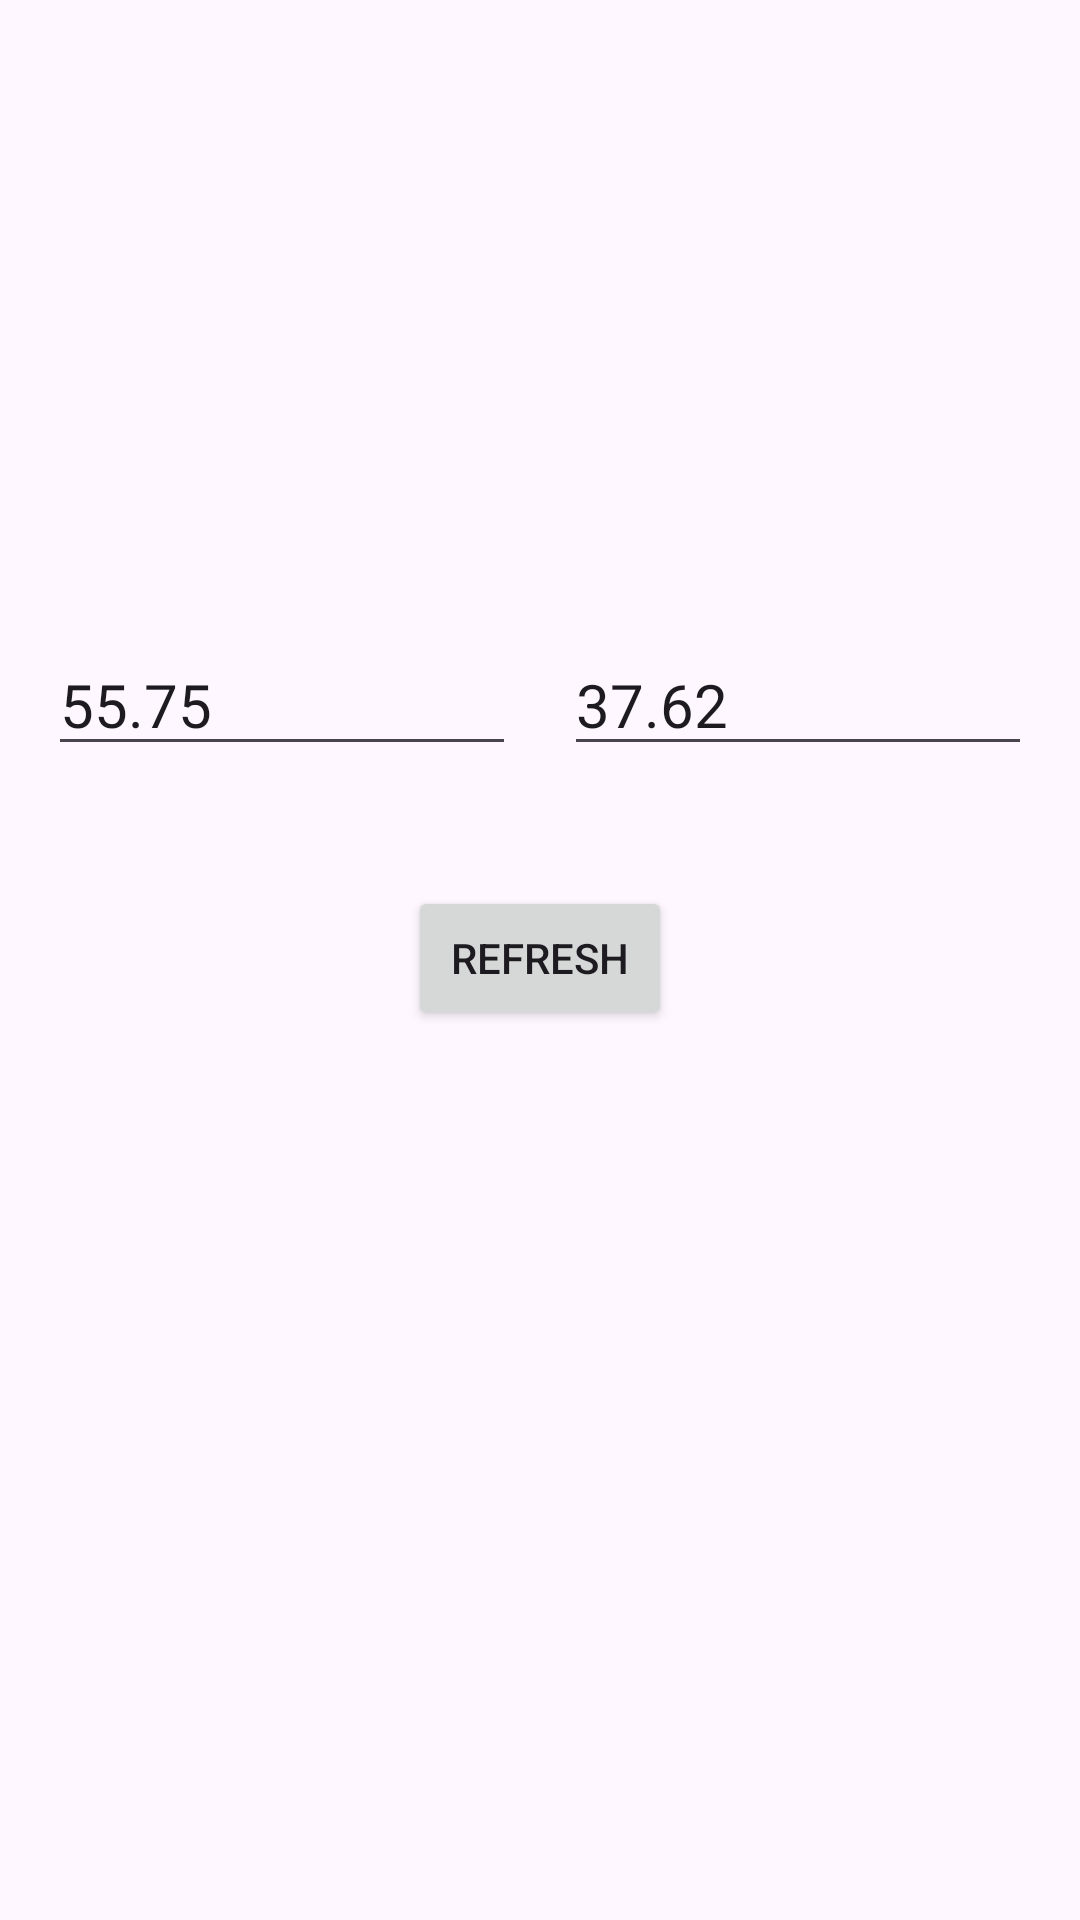

Here is an Android app screen rendered from its layout file. Give the layout XML and the strings, colors and styles it references.
<!-- AndroidManifest.xml: application theme Theme.OptiWeather -->
<!-- res/layout/activity_main.xml -->
<?xml version="1.0" encoding="utf-8"?>
<androidx.constraintlayout.widget.ConstraintLayout xmlns:android="http://schemas.android.com/apk/res/android"
  xmlns:app="http://schemas.android.com/apk/res-auto"
  xmlns:tools="http://schemas.android.com/tools"
  android:layout_width="match_parent"
  android:layout_height="match_parent"
  tools:context=".MainActivity">

  <TextView
    android:id="@+id/tempTextView"
    android:layout_width="wrap_content"
    android:layout_height="wrap_content"
    android:text=""
    android:textSize="48sp"
    app:layout_constraintTop_toTopOf="parent"
    app:layout_constraintLeft_toLeftOf="parent"
    app:layout_constraintRight_toRightOf="parent"
    android:layout_marginTop="60dp"/>

  <TextView
    android:id="@+id/windTextView"
    android:layout_width="wrap_content"
    android:layout_height="wrap_content"
    android:text=""
    android:textSize="20sp"
    app:layout_constraintTop_toBottomOf="@id/tempTextView"
    app:layout_constraintLeft_toLeftOf="parent"
    app:layout_constraintRight_toRightOf="parent"
    android:layout_marginTop="20dp"/>

  <EditText
    android:id="@+id/latEditText"
    android:layout_width="0dp"
    android:layout_height="wrap_content"
    android:text="55.75"
    android:textSize="20sp"
    android:inputType="numberDecimal|numberSigned"
    app:layout_constraintTop_toBottomOf="@id/windTextView"
    app:layout_constraintLeft_toLeftOf="parent"
    app:layout_constraintRight_toLeftOf="@id/lonEditText"
    android:layout_marginTop="40dp"
    android:layout_marginStart="16dp"
    android:layout_marginEnd="8dp"/>

  <EditText
    android:id="@+id/lonEditText"
    android:layout_width="0dp"
    android:layout_height="wrap_content"
    android:text="37.62"
    android:textSize="20sp"
    android:inputType="numberDecimal|numberSigned"
    app:layout_constraintTop_toTopOf="@id/latEditText"
    app:layout_constraintLeft_toRightOf="@id/latEditText"
    app:layout_constraintRight_toRightOf="parent"
    android:layout_marginEnd="16dp"
    android:layout_marginStart="8dp"/>

  <Button
    android:id="@+id/refreshButton"
    android:layout_width="wrap_content"
    android:layout_height="wrap_content"
    android:text="Refresh"
    app:layout_constraintTop_toBottomOf="@id/lonEditText"
    app:layout_constraintLeft_toLeftOf="parent"
    app:layout_constraintRight_toRightOf="parent"
    android:layout_marginTop="40dp"/>

  <ProgressBar
    android:id="@+id/progressBar"
    android:layout_width="wrap_content"
    android:layout_height="wrap_content"
    app:layout_constraintTop_toBottomOf="@id/refreshButton"
    app:layout_constraintLeft_toLeftOf="parent"
    app:layout_constraintRight_toRightOf="parent"
    android:layout_marginTop="20dp"
    android:visibility="gone"/>

</androidx.constraintlayout.widget.ConstraintLayout>
<!-- resources referenced by this layout -->
<resources>
  <style name="Theme.OptiWeather" parent="Base.Theme.OptiWeather" />
  <style name="Base.Theme.OptiWeather" parent="Theme.Material3.DayNight.NoActionBar">
      
      
    </style>
</resources>
